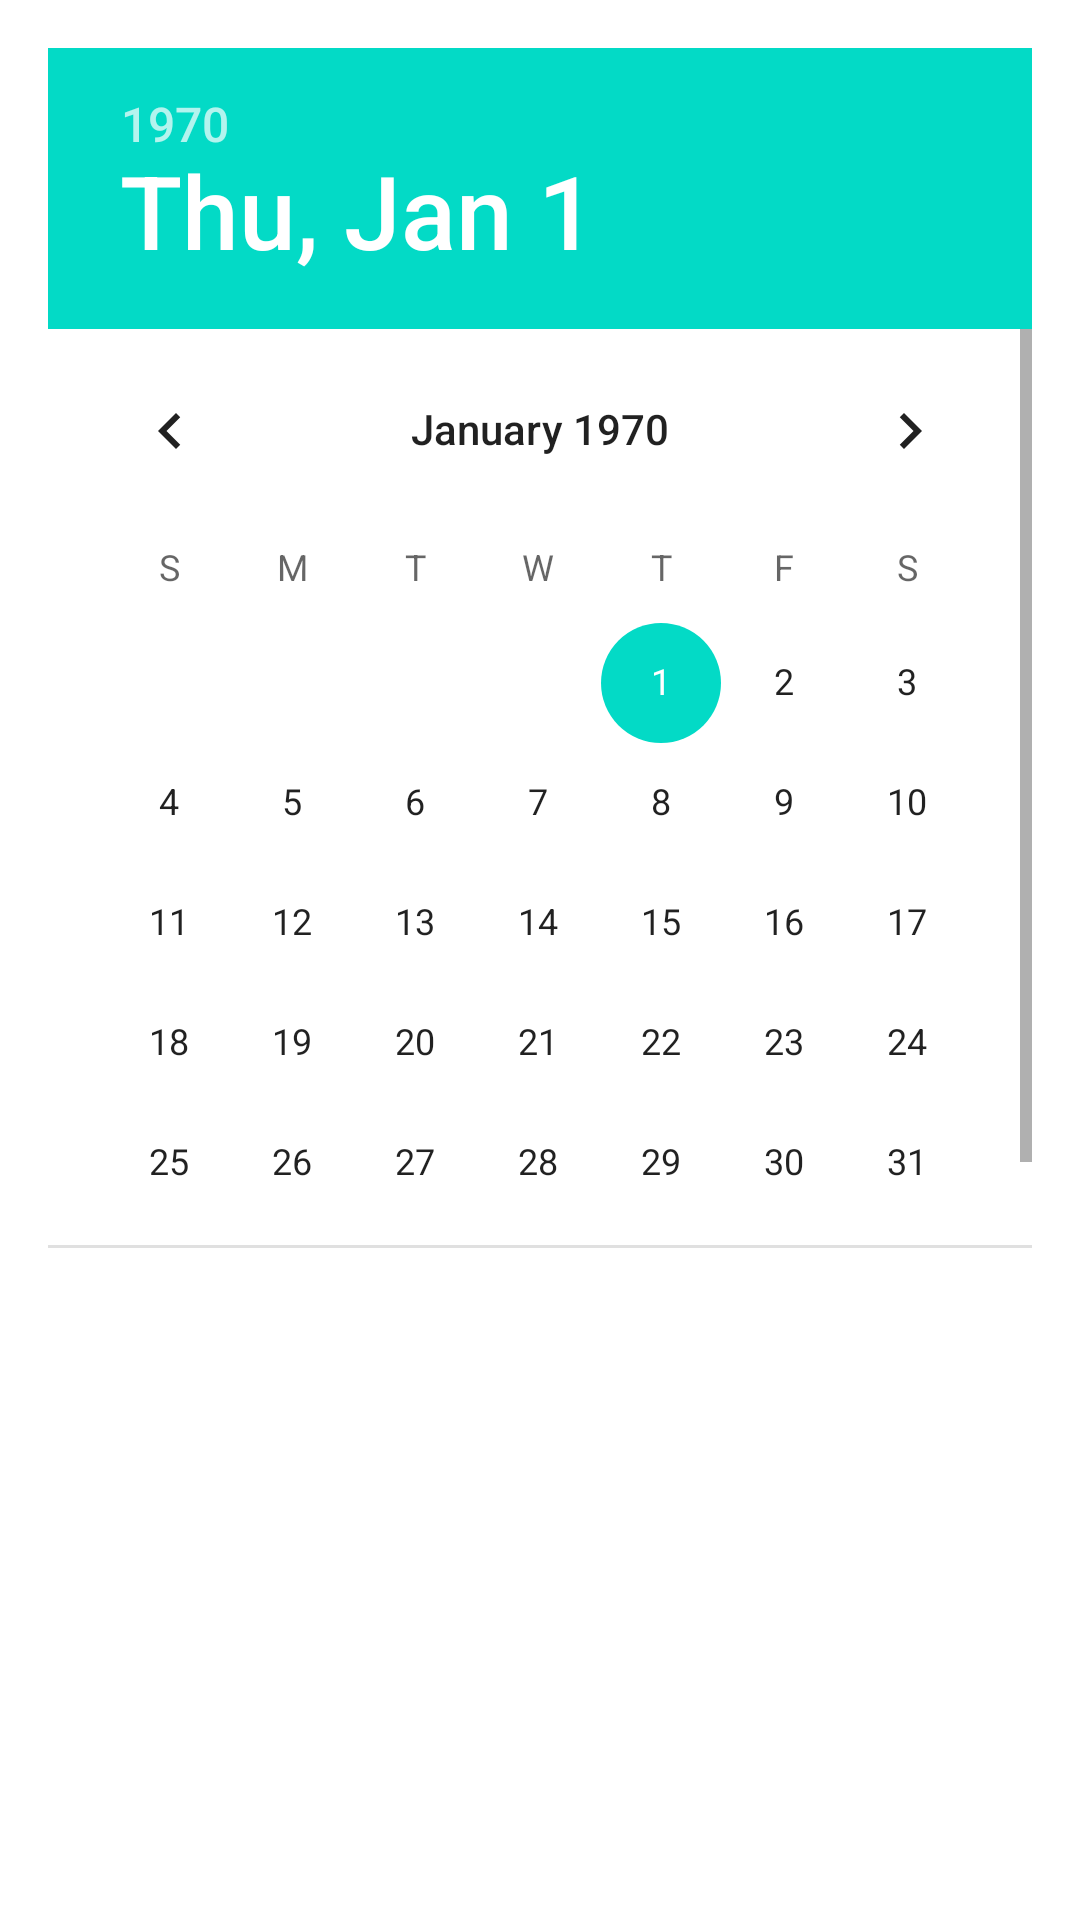

Here is an Android app screen rendered from its layout file. Give the layout XML and the strings, colors and styles it references.
<!-- AndroidManifest.xml: application theme Theme.FedUniStudentAttendance30395710 -->
<!-- res/layout/activity_attendance2.xml -->
<?xml version="1.0" encoding="utf-8"?>
<LinearLayout xmlns:android="http://schemas.android.com/apk/res/android"
    xmlns:app="http://schemas.android.com/apk/res-auto"
    xmlns:tools="http://schemas.android.com/tools"
    android:layout_width="match_parent"
    android:layout_height="match_parent"

    android:orientation="vertical"
    android:padding="16dp">

    
    <DatePicker

        android:id="@+id/datePicker"
        android:layout_width="match_parent"
        android:layout_height="400dp" />

    
    <ListView
        android:id="@+id/attendanceListView"
        android:layout_width="match_parent"
        android:layout_height="wrap_content"
        android:layout_marginTop="16dp" />

</LinearLayout>
<!-- resources referenced by this layout -->
<resources>
  <style name="Theme.FedUniStudentAttendance30395710" parent="Base.Theme.FedUniStudentAttendance30395710" />
  <style name="Base.Theme.FedUniStudentAttendance30395710" parent="Theme.MaterialComponents.DayNight.DarkActionBar">
          
          
      </style>
</resources>
